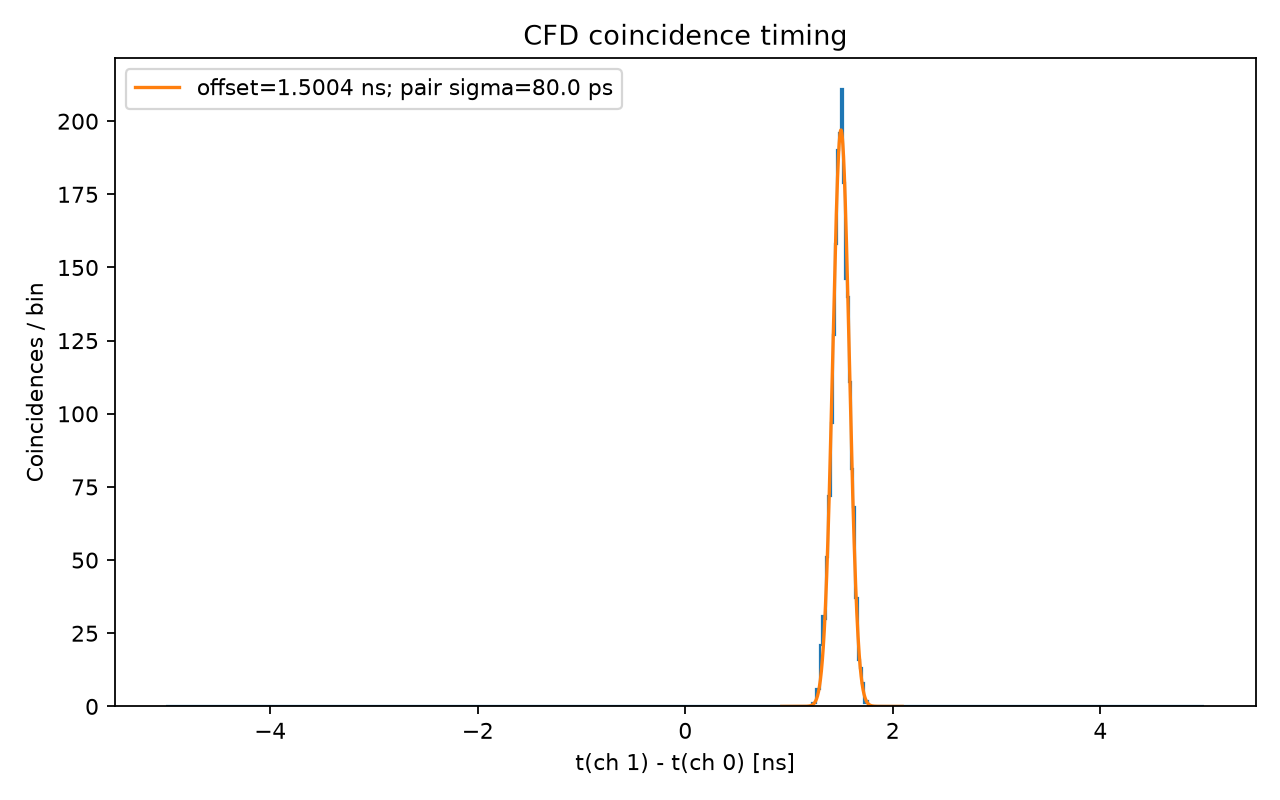

Values plotted in this chart, from the file beside it:
# left_ns, right_ns, count
-5, -4.98, 0
-4.98, -4.96, 0
-4.96, -4.94, 0
-4.94, -4.92, 0
-4.92, -4.9, 0
-4.9, -4.88, 0
-4.88, -4.86, 0
-4.86, -4.84, 0
-4.84, -4.82, 0
-4.82, -4.8, 0
-4.8, -4.78, 0
-4.78, -4.76, 0
-4.76, -4.74, 0
-4.74, -4.72, 0
-4.72, -4.7, 0
-4.7, -4.68, 0
-4.68, -4.66, 0
-4.66, -4.64, 0
-4.64, -4.62, 0
-4.62, -4.6, 0
-4.6, -4.58, 0
-4.58, -4.56, 0
-4.56, -4.54, 0
-4.54, -4.52, 0
-4.52, -4.5, 0
-4.5, -4.48, 0
-4.48, -4.46, 0
-4.46, -4.44, 0
-4.44, -4.42, 0
-4.42, -4.4, 0
-4.4, -4.38, 0
-4.38, -4.36, 0
-4.36, -4.34, 0
-4.34, -4.32, 0
-4.32, -4.3, 0
-4.3, -4.28, 0
-4.28, -4.26, 0
-4.26, -4.24, 0
-4.24, -4.22, 0
-4.22, -4.2, 0
-4.2, -4.18, 0
-4.18, -4.16, 0
-4.16, -4.14, 0
-4.14, -4.12, 0
-4.12, -4.1, 0
-4.1, -4.08, 0
-4.08, -4.06, 0
-4.06, -4.04, 0
-4.04, -4.02, 0
-4.02, -4, 0
-4, -3.98, 0
-3.98, -3.96, 0
-3.96, -3.94, 0
-3.94, -3.92, 0
-3.92, -3.9, 0
-3.9, -3.88, 0
-3.88, -3.86, 0
-3.86, -3.84, 0
-3.84, -3.82, 0
-3.82, -3.8, 0
... 440 more rows
